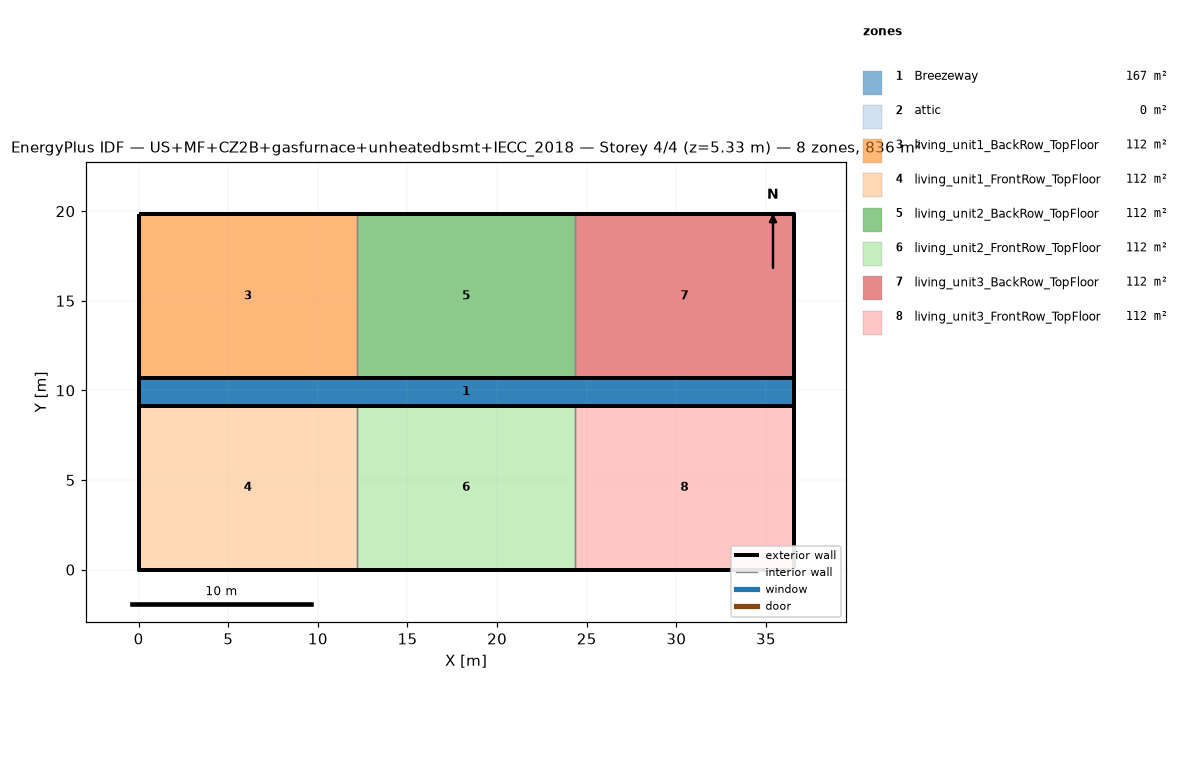
=== STOREY PLAN SPEC (per zone: floor XY polygon, exterior-wall plan segments, windows/doors) ===
zone 1: Breezeway  (167.0 m²)
  floor: (36.54, 9.16) (0.00, 9.16) (0.00, 10.68) (36.54, 10.68)
  floor: (36.54, 9.16) (0.00, 9.16) (0.00, 10.68) (36.54, 10.68)
  floor: (36.54, 9.16) (0.00, 9.16) (0.00, 10.68) (36.54, 10.68)
zone 2: attic  (0.0 m²)
  exterior wall: (36.54, 0.00) – (36.54, 19.84) – (36.54, 9.92)  [29.8 m]
  exterior wall: (0.00, 19.84) – (0.00, 0.00) – (0.00, 9.92)  [29.8 m]
zone 3: living_unit1_BackRow_TopFloor  (111.5 m²)
  floor: (12.18, 10.68) (0.00, 10.68) (0.00, 19.84) (12.18, 19.84)
  exterior wall: (12.18, 19.84) – (0.00, 19.84)  [12.2 m]
  exterior wall: (0.00, 19.84) – (0.00, 10.68)  [9.2 m]
  exterior wall: (0.00, 10.68) – (12.18, 10.68)  [12.2 m]
  interior walls: 1
zone 4: living_unit1_FrontRow_TopFloor  (111.5 m²)
  floor: (12.18, 0.00) (0.00, 0.00) (0.00, 9.16) (12.18, 9.16)
  exterior wall: (0.00, 0.00) – (12.18, 0.00)  [12.2 m]
  exterior wall: (0.00, 9.16) – (0.00, 0.00)  [9.2 m]
  exterior wall: (12.18, 9.16) – (0.00, 9.16)  [12.2 m]
  interior walls: 1
zone 5: living_unit2_BackRow_TopFloor  (111.5 m²)
  floor: (24.36, 10.68) (12.18, 10.68) (12.18, 19.84) (24.36, 19.84)
  exterior wall: (12.18, 10.68) – (24.36, 10.68)  [12.2 m]
  exterior wall: (24.36, 19.84) – (12.18, 19.84)  [12.2 m]
  interior walls: 2
zone 6: living_unit2_FrontRow_TopFloor  (111.5 m²)
  floor: (24.36, 0.00) (12.18, 0.00) (12.18, 9.16) (24.36, 9.16)
  exterior wall: (12.18, 0.00) – (24.36, 0.00)  [12.2 m]
  exterior wall: (24.36, 9.16) – (12.18, 9.16)  [12.2 m]
  interior walls: 2
zone 7: living_unit3_BackRow_TopFloor  (111.5 m²)
  floor: (36.54, 10.68) (24.36, 10.68) (24.36, 19.84) (36.54, 19.84)
  exterior wall: (36.54, 10.68) – (36.54, 19.84)  [9.2 m]
  exterior wall: (36.54, 19.84) – (24.36, 19.84)  [12.2 m]
  exterior wall: (24.36, 10.68) – (36.54, 10.68)  [12.2 m]
  interior walls: 1
zone 8: living_unit3_FrontRow_TopFloor  (111.5 m²)
  floor: (36.54, 0.00) (24.36, 0.00) (24.36, 9.16) (36.54, 9.16)
  exterior wall: (24.36, 0.00) – (36.54, 0.00)  [12.2 m]
  exterior wall: (36.54, 0.00) – (36.54, 9.16)  [9.2 m]
  exterior wall: (36.54, 9.16) – (24.36, 9.16)  [12.2 m]
  interior walls: 1

=== DERIVED (storey summary) ===
Building: US+MF+CZ2B+gasfurnace+unheatedbsmt+IECC_2018
Storey: 4 of 4  (floor level z = 5.33 m)
Storey gross floor area: 836.2 m²
Zones on this storey: 8
  - Breezeway: floor 167.0 m²
  - attic: floor 0.0 m²; exterior wall 59.5 m (81.9 m²); WWR 0.0%
  - living_unit1_BackRow_TopFloor: floor 111.5 m²; exterior wall 33.5 m (86.9 m²); WWR 0.0%
  - living_unit1_FrontRow_TopFloor: floor 111.5 m²; exterior wall 33.5 m (86.9 m²); WWR 0.0%
  - living_unit2_BackRow_TopFloor: floor 111.5 m²; exterior wall 24.4 m (63.1 m²); WWR 0.0%
  - living_unit2_FrontRow_TopFloor: floor 111.5 m²; exterior wall 24.4 m (63.1 m²); WWR 0.0%
  - living_unit3_BackRow_TopFloor: floor 111.5 m²; exterior wall 33.5 m (86.9 m²); WWR 0.0%
  - living_unit3_FrontRow_TopFloor: floor 111.5 m²; exterior wall 33.5 m (86.9 m²); WWR 0.0%
Zone adjacency (shared interzone walls):
  - living_unit1_BackRow_TopFloor ↔ living_unit2_BackRow_TopFloor
  - living_unit1_FrontRow_TopFloor ↔ living_unit2_FrontRow_TopFloor
  - living_unit2_BackRow_TopFloor ↔ living_unit3_BackRow_TopFloor
  - living_unit2_FrontRow_TopFloor ↔ living_unit3_FrontRow_TopFloor